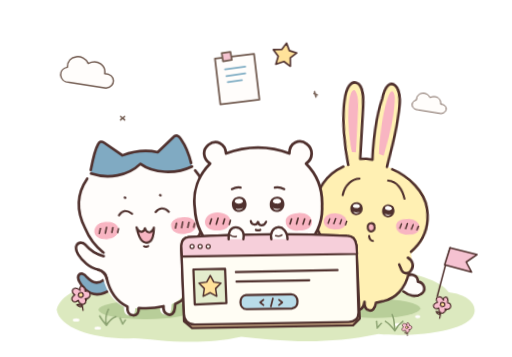
t = 0.00 s
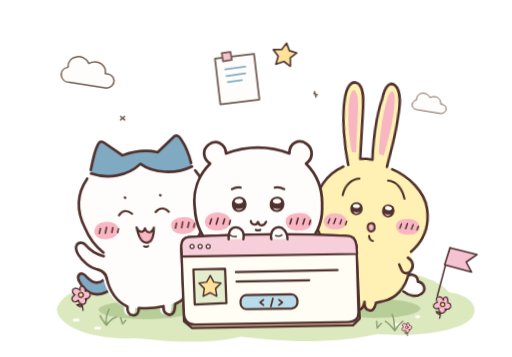
t = 1.95 s
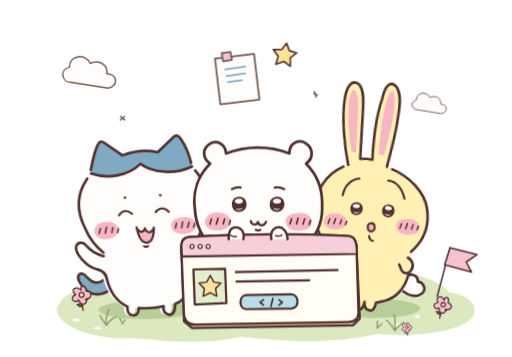
t = 3.45 s
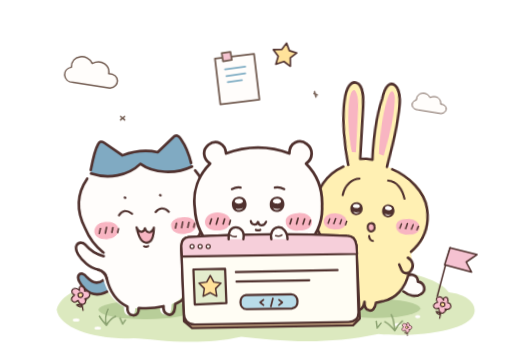
t = 4.80 s
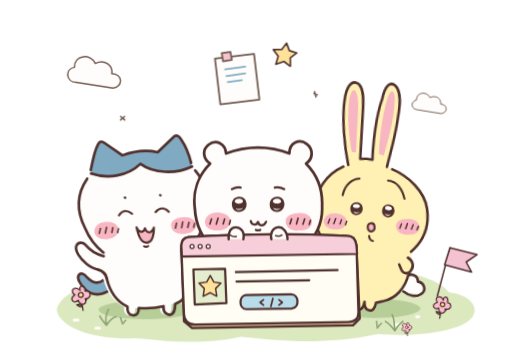
t = 6.60 s
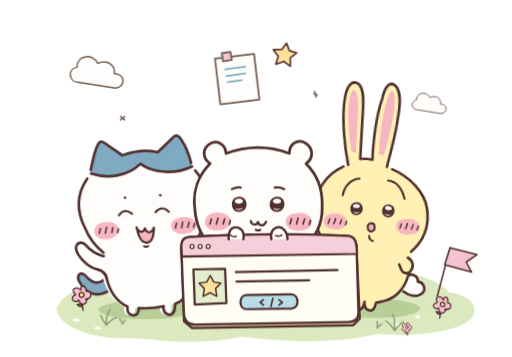
t = 8.25 s

The animated SVG that drew these frames (rendered in a browser with its animation timeline set to each time). Animation: 5 CSS @keyframes rules; frames cover the first 8.25 s, repeats indefinitely.

<svg
  xmlns="http://www.w3.org/2000/svg"
  viewBox="0 0 760 530"
  fill="none"
  role="img"
  aria-labelledby="title"
  data-artwork="friends-welcome"
  data-motion="on"
  data-paused="false"
>
  <title id="title">风轻轻经过，小八挥两下手，朋友们欢迎你来到小站。</title>
  <!-- Generated by scripts/generate-friends-artwork.mjs. Edit source/characters.svg for character models. -->
  <style>
    svg[data-artwork='friends-welcome'][data-motion='on'] .fw-moving {
      animation-timing-function: ease-in-out;
      transform-box: view-box;
    }
    svg[data-artwork='friends-welcome'][data-motion='on'] .fw-cloud-near {
      animation: fw-cloud-near 24s ease-in-out infinite;
    }
    svg[data-artwork='friends-welcome'][data-motion='on'] .fw-cloud-far {
      animation: fw-cloud-far 30s ease-in-out infinite;
    }
    svg[data-artwork='friends-welcome'][data-motion='on'] .fw-grass-one {
      transform-origin: 182px 481px;
      animation: fw-grass-breeze 4.8s ease-in-out infinite;
    }
    svg[data-artwork='friends-welcome'][data-motion='on'] .fw-grass-two {
      transform-origin: 560px 487px;
      animation: fw-grass-breeze 5.4s 0.6s ease-in-out infinite;
    }
    svg[data-artwork='friends-welcome'][data-motion='on'] .fw-grass-three {
      transform-origin: 111px 447px;
      animation: fw-grass-breeze 5.8s 0.2s ease-in-out infinite;
    }
    svg[data-artwork='friends-welcome'][data-motion='on'] .fw-grass-four {
      transform-origin: 158px 483px;
      animation: fw-grass-breeze 5.1s 0.4s ease-in-out infinite;
    }
    svg[data-artwork='friends-welcome'][data-motion='on'] .fw-grass-five {
      transform-origin: 586px 491px;
      animation: fw-grass-breeze 5.6s 0.9s ease-in-out infinite;
    }
    svg[data-artwork='friends-welcome'][data-motion='on'] .fw-flower-one {
      transform-origin: 123.2px 460.7px;
      animation: fw-flower-breeze 5.4s 0.5s ease-in-out infinite;
    }
    svg[data-artwork='friends-welcome'][data-motion='on'] .fw-flower-two {
      transform-origin: 652.7px 472.4px;
      animation: fw-flower-breeze 5.9s 1s ease-in-out infinite;
    }
    svg[data-artwork='friends-welcome'][data-motion='on'] .fw-flower-three {
      transform-origin: 604.9px 498.4px;
      animation: fw-flower-breeze 6.2s 1.2s ease-in-out infinite;
    }
    svg[data-artwork='friends-welcome'][data-motion='on'] .fw-wave {
      transform-origin: -63px 73px;
      animation: fw-wave-hello 1.8s ease-in-out 1 both;
    }
    svg[data-artwork='friends-welcome'][data-motion='on'][data-paused='true'] .fw-moving {
      animation-play-state: paused;
    }
    @keyframes fw-cloud-near {
      0%,
      100% {
        transform: translateX(0);
      }
      50% {
        transform: translateX(18px);
      }
    }
    @keyframes fw-cloud-far {
      0%,
      100% {
        transform: translateX(0);
      }
      50% {
        transform: translateX(14px);
      }
    }
    @keyframes fw-grass-breeze {
      0%,
      18%,
      100% {
        transform: rotate(0);
      }
      48% {
        transform: rotate(7deg);
      }
      73% {
        transform: rotate(-3deg);
      }
    }
    @keyframes fw-flower-breeze {
      0%,
      20%,
      100% {
        transform: rotate(0);
      }
      50% {
        transform: rotate(3deg);
      }
      76% {
        transform: rotate(-1.5deg);
      }
    }
    @keyframes fw-wave-hello {
      0%,
      10%,
      100% {
        transform: rotate(0);
      }
      27%,
      65% {
        transform: rotate(12deg);
      }
      45%,
      83% {
        transform: rotate(-7deg);
      }
    }
    @media (max-width: 600px) {
      svg[data-artwork='friends-welcome'][data-motion='on'] .fw-cloud-far,
      svg[data-artwork='friends-welcome'][data-motion='on'] .fw-grass-three,
      svg[data-artwork='friends-welcome'][data-motion='on'] .fw-flower-three {
        animation: none;
      }
    }
    @media (prefers-reduced-motion: reduce) {
      svg[data-artwork='friends-welcome'][data-motion='on'] .fw-moving {
        animation: none;
        transform: none;
      }
    }
  </style>
  <defs>
    <g id="eye-bright" stroke="none">
      <path
        fill="#50312e"
        d="M-10-.1C-10.1-6.3-5.4-10.7.4-10.5 6.6-10.3 10.1-6.1 10.2-.1 10.1 6.2 5.8 10.4-.2 10.5-6.4 10.3-10 6.2-10-.1Z"
      />
      <path
        fill="#fffdfb"
        d="M-5.8-4.9C-4.8-7.1-2.8-8.1.4-7.9c2.9 0 5 1.5 5.1 3.7C5.4-1.9 2.6-1.1-.4-1.1-3.7-1.2-6.6-2.7-5.8-4.9Z"
      />
      <path
        fill="#fffdfb"
        d="M-5 5.2c2.8 1.3 6.8 1.5 10.2 0C3.3 7.1.9 7.8-1.2 7.6-2.9 7.5-4.3 6.6-5 5.2Z"
      />
    </g>
    <g id="eyes-bright">
      <use href="#eye-bright" transform="translate(-26 5) rotate(-3)" />
      <use href="#eye-bright" transform="translate(26 5) rotate(3)" />
    </g>
    <g id="eyes-smile" stroke="#50312e" stroke-width="3.1" stroke-linecap="round" fill="none">
      <path d="M-36 8c5-7 12-8 19-1M17 7c6-7 14-6 19 1" />
    </g>
    <g id="cheeks" stroke="none" fill="#f8b5c2">
      <path d="M-73 28c1-7 8-12 17-12 10 0 18 5 18 12 0 8-8 13-18 13-10 0-18-5-17-13Z" />
      <path d="M38 29c-1-7 7-12 17-12 10-1 18 4 19 11 1 8-7 13-17 13-10 1-19-4-19-12Z" />
      <g stroke="#50312e" stroke-width="2.2" stroke-linecap="round">
        <path
          d="M-64 25l-2.2 7M-55 24l-2.5 8.1M-46 25l-2 6.8M-38 27l-1.6 5.6M46 25l-2.1 6.9M55 24l-2.2 8M64 25l-2.3 7.2M72 27l-1.8 5.6"
        />
      </g>
    </g>
    <g
      id="chiikawa-body"
      stroke="#50312e"
      stroke-width="3.8"
      stroke-linecap="round"
      stroke-linejoin="round"
    >
      <path
        fill="#fffdfb"
        d="M-44-65C-45-79-58-85-68-77c-9 7-8 19 2 26C-82-35-90-13-87 10c1 23 11 43 25 55 3 12 2 26 9 40 6 13 15 22 28 26l-.5 8c-.3 7.4 5.4 10.2 10.1 5.8 3.6-3.2 4-7.6 3.5-11.4 12.4 2 24 2 36.5.1-.2 6.3 2.7 11.3 8.1 10.9 6.7-.5 10-4.2 9.6-11.1C54 124 61 110 64 96c3-15 1-22-1-31C79 50 89 30 88 8c1-23-7-44-22-59 10-7 10-20 1-27-10-8-24-2-24 13-27-11-59-11-87 0Z"
      />
      <path
        fill="#fffdfb"
        d="M-61 67c-7 3-9 12-5 18 4 6 11 3 12-3l.7-7M62 68c-8-3-15 2-14 9 1 7 9 10 14 4"
      />
    </g>
    <g
      id="hachiware-body"
      stroke="#50312e"
      stroke-width="3.8"
      stroke-linecap="round"
      stroke-linejoin="round"
    >
      <path
        fill="#80aac2"
        d="M-53 112c-16 11-30 9-39-1-7-8-11-17-8-21 3-4 8-2 12 4 7 9 15 11 24 5Z"
      />
      <path
        fill="#fffdfb"
        stroke="none"
        d="M-72-55c2-16 7-33 13-41 2-4 5-5 9-2l25 20c17-5 34-6 51-1l24-20c4-4 8-2 11 4 6 12 10 26 13 40C91-33 96-6 87 21c-4 17-13 31-25 41l3 5c10 1 19 6 20 13 1 7-6 10-13 7l-9-3c3 9 1 20-5 32-6 12-15 21-27 25l-1 6c-1 7-6 11-11 8-5-2-6-7-5-12-12 2-24 2-36 0 0 7-3 11-9 10-6-1-8-6-7-13-14-8-24-24-27-43l-10-13c-7-2-12-5-17-10-8-8-16-20-12-27 3-5 9-5 13 0 5 7 13 14 25 18v-4C-73 50-81 38-86 23-97-3-94-28-78-48Z"
      />
      <path
        fill="#80aac2"
        stroke="none"
        d="M-72-55c2-16 7-33 13-41 2-4 5-5 9-2l25 20c17-5 34-6 51-1l24-20c4-4 8-2 11 4 6 12 10 26 13 40C49-46 20-49 0-64-18-49-47-45-72-55Z"
      />
      <path
        d="M-72-60c4-15 8-29 13-36 2-4 5-5 9-2l25 20c17-5 34-6 51-1l24-20c4-4 8-2 11 4 6 10 10 23 12 35"
      />
      <path
        d="M-78-48C-94-28-97-3-86 23c5 15 13 27 24 37M78-49C93-29 96-4 87 21c-4 17-13 31-25 41"
      />
      <path d="M-72-55C-48-45-19-48 0-64 18-49 49-45 74-55" />
      <path
        fill="#fffdfb"
        d="M-62 65c-12-4-20-11-25-18-4-5-10-5-13 0-4 7 4 19 12 27 5 5 10 8 17 10M65 67c10 1 19 6 20 13 1 7-6 10-13 7l-9-3"
      />
      <path
        d="M-71 84c6 2 10 7 11 13 3 19 13 35 27 43-1 7 1 12 7 13 6 1 9-3 9-10 12 2 24 2 36 0-1 5 0 10 5 12 5 3 10-1 11-8l1-6c12-4 21-13 27-25 6-12 8-23 5-32"
      />
    </g>
    <g
      id="usagi-body"
      stroke="#50312e"
      stroke-width="3.8"
      stroke-linecap="round"
      stroke-linejoin="round"
    >
      <path fill="#fffdfb" d="M53 100c10-10 21-5 21 4 10 1 14 12 6 18-7 6-19 3-26-2" />
      <path
        fill="#fff0b3"
        stroke="none"
        d="M-40-60c-7-25-14-65-12-94 1-20 8-30 16-27 11 3 12 23 12 42l1 69c6-1 12-1 18 0-1-26 1-65 8-90 3-20 10-27 18-21 10 8 9 29 7 48-2 28-8 54-11 72C54-51 78-29 82-2c5 27-3 49-21 66 3 10 4 21-1 29-4 23-17 38-34 43-4 1-7 3-11 3-1 9-5 14-10 12-5-1-7-6-7-12-1 10-5 14-10 11-5-3-6-8-6-13-21-4-35-20-40-41-8-6-11-17-5-30-17-16-24-36-22-60 0-28 18-53 45-66Z"
      />
      <path
        d="M-40-60c-7-25-14-65-12-94 1-20 8-30 16-27 11 3 12 23 12 42l1 69c6-1 12-1 18 0-1-26 1-65 8-90 3-20 10-27 18-21 10 8 9 29 7 48-2 28-8 54-11 72"
      />
      <path
        fill="#f8b5c2"
        stroke="none"
        d="M-36-79c-7-26-11-58-9-78 1-9 4-15 7-13 6 5 7 22 7 38l1 53ZM4-79c-1-22 1-57 6-79 2-9 5-16 8-14 5 5 4 20 3 35-2 23-7 46-10 60Z"
      />
      <path d="M-47-57C-71-44-85-20-84 5c-1 23 8 43 24 56M25-58C51-49 75-28 80-4c6 27-2 48-19 65" />
      <path
        d="M-56 96c5 21 19 37 38 41 0 5 1 10 6 13 5 3 9-1 10-11 0 6 2 11 7 12 5 2 9-3 10-12 4 0 7-2 11-3 17-5 30-20 34-43"
      />
      <path
        fill="#fff0b3"
        d="M-59 70c-7 5-8 15-3 21 4 5 10 4 13-2l3-8M57 70c8 4 10 12 6 18-3 6-10 7-14 1l-4-8"
      />
    </g>
    <g id="chiikawa-face-bright">
      <use href="#cheeks" />
      <use href="#eyes-bright" />
      <g stroke="#50312e" stroke-width="3.1" stroke-linecap="round" fill="none">
        <path
          d="M-36-16c4-2 8-3 12-2M23-18c5-1 9 0 13 2M-10 28c1 6 9 7 10 0 0 7 8 8 11 1M-3 40c2 1 4 1 6 0"
        />
      </g>
    </g>

    <g id="hachiware-face-smile">
      <use href="#cheeks" />
      <use href="#eyes-smile" />
      <g stroke="#50312e" stroke-width="3.1" stroke-linecap="round" stroke-linejoin="round">
        <path d="m-26-17 1 .3m50-.3 1 .3" />
        <path
          fill="#f8b5c2"
          d="M-12 27c2 7 9 10 12 2 2 8 9 9 13 0-1 14-6 21-12 21-7 0-11-9-13-23Z"
        />
        <path fill="none" d="M-3 55c2 1 4 1 6 0" />
      </g>
    </g>

    <g id="usagi-face-surprised">
      <use href="#cheeks" transform="translate(0 -3) scale(.96)" />
      <use href="#eyes-bright" transform="translate(0 -1) scale(.9)" />
      <g stroke="#50312e" stroke-width="3.1" stroke-linecap="round">
        <path fill="none" d="M-45-15c2-15 12-25 23-26M20-41c13 0 22 11 26 25" />
        <path fill="#f8b5c2" d="M-5 29c-1-7 9-8 10-1 2 9-10 10-10 1Z" />
        <path fill="none" d="M-2 42c0 4 3 7 6 7" />
      </g>
    </g>
    <g id="chiikawa-bright">
      <use href="#chiikawa-body" />
      <use href="#chiikawa-face-bright" />
    </g>

    <g id="usagi-surprised">
      <use href="#usagi-body" />
      <use href="#usagi-face-surprised" />
    </g>

    <g
      id="chiikawa-grip"
      fill="#fffdfb"
      stroke="#50312e"
      stroke-width="3.4"
      stroke-linecap="round"
      stroke-linejoin="round"
    >
      <path d="M-42 3c-1-10 3-17 10-17 8 0 13 7 11 17M19 3c-2-9 2-16 9-17 7-1 14 6 14 17" />
      <path d="M-40-3c3 2 6 3 9 2m56-1c3 1 6 1 9-1" stroke-width="2.2" fill="none" />
    </g>

    <g
      id="scene-flower"
      stroke="#50312e"
      stroke-width="2.5"
      stroke-linecap="round"
      stroke-linejoin="round"
    >
      <path d="M0 5v24m0-7c-7 0-10-5-10-5 7-1 9 2 10 5m0-8c7 0 10-5 10-5-7-1-9 2-10 5" />
      <path
        fill="#f8bdce"
        d="M0-9c-10-12-21 0-11 7-13 5-5 19 5 11 1 13 17 11 13-1 13 1 14-14 2-14 1-12-11-14-9-3Z"
      />
      <circle cx="0" cy="0" r="4.5" fill="#ffe29a" />
    </g>
    <g
      id="scene-star"
      stroke="#50312e"
      stroke-width="2.5"
      stroke-linecap="round"
      stroke-linejoin="round"
    >
      <path fill="#ffe29a" d="m0-17 6 11 12 2-9 9 2 13-11-6-12 6 2-13-9-9 13-2Z" />
    </g>
    <g
      id="scene-cloud"
      stroke="#725b50"
      stroke-width="2.3"
      stroke-linecap="round"
      stroke-linejoin="round"
    >
      <path
        fill="#fffdfb"
        d="M-28 10c-17-1-18-21-3-24 0-20 26-22 33-6 15-7 28 3 26 16 18 1 18 21 2 23Z"
      />
    </g>
    <mask
      id="fw-left-paw-cut"
      maskUnits="userSpaceOnUse"
      x="-125"
      y="-115"
      width="250"
      height="300"
    >
      <rect x="-125" y="-115" width="250" height="300" fill="#fff" />
      <path
        d="M-62 65c-12-4-20-11-25-18-4-5-10-5-13 0-4 7 4 19 12 27 5 5 10 8 17 10Z"
        fill="#000"
        stroke="#000"
        stroke-width="5.4"
        stroke-linejoin="round"
        stroke-linecap="round"
      />
    </mask>
  </defs>

  <g class="fw-moving fw-cloud-near" data-part="cloud">
    <use href="#scene-cloud" transform="translate(129 113) scale(.94)" />
  </g>
  <g class="fw-moving fw-cloud-far" data-part="cloud">
    <use href="#scene-cloud" transform="translate(637 157) scale(.61)" />
  </g>
  <g stroke="#725b50" stroke-width="2.6" stroke-linecap="round" stroke-linejoin="round">
    <path fill="#fffdfb" d="m319 87 58-7 8 68-58 7Z" />
    <path fill="#f5c3d0" d="m329 79 13-2 2 12-13 2Z" />
    <path d="m334 103 30-4m-28 14 28-4m-26 13 21-3" stroke="#82afc5" />
  </g>
  <use href="#scene-star" transform="translate(423 80) rotate(8) scale(.95)" />
  <g stroke="#725b50" stroke-width="2.2" stroke-linecap="round">
    <path d="m179 173 6 5m-6 0 6-5m281-34 5 2m-4-5 2 8" />
  </g>
  <path
    fill="#dce9bf"
    d="M84 460c6-25 46-42 93-37 42-34 105-26 148-11 72-20 126-10 174-2 74-22 154 2 167 24 27 3 42 17 38 31-7 27-88 36-142 31-86 18-154 9-204 4-67 15-130 3-160 2-53 3-109-13-114-42Z"
  />
  <g fill="#b8ce99">
    <ellipse cx="216" cy="460" rx="70" ry="14" />
    <ellipse cx="382" cy="466" rx="70" ry="14" />
    <ellipse cx="557" cy="458" rx="67" ry="14" />
  </g>
  <g transform="translate(213 309) rotate(-4) scale(1.03)" data-character="hachiware">
    <g mask="url(#fw-left-paw-cut)"><use href="#hachiware-body" /></g>
    <path d="M-69 63Q-62 62-57 71L-60 90Q-68 89-73 82Z" fill="#fffdfb" stroke="none" />
    <path
      d="M-71 84c6 2 10 7 11 13"
      fill="none"
      stroke="#50312e"
      stroke-width="3.8"
      stroke-linecap="round"
      stroke-linejoin="round"
    />
    <g class="fw-moving fw-wave" data-part="wave-arm">
      <path
        d="M-62 65c-12-4-20-11-25-18-4-5-10-5-13 0-4 7 4 19 12 27 5 5 10 8 17 10"
        fill="#fffdfb"
        stroke="#50312e"
        stroke-width="3.8"
        stroke-linecap="round"
        stroke-linejoin="round"
      />
    </g>
    <use href="#hachiware-face-smile" />
  </g>
  <use href="#usagi-surprised" transform="translate(553 308) rotate(4) scale(1.01)" />
  <use href="#chiikawa-bright" transform="translate(383 298) scale(1.08)" />
  <g stroke="#50312e" stroke-width="3.3" stroke-linecap="round" stroke-linejoin="round">
    <path fill="#e0bf94" d="m269 369 260-5 5 109-10 10-239 4-12-10Z" />
    <path
      fill="#fffdf4"
      d="M280 352c76-5 161-5 235-2 9 0 13 6 14 14l3 100c0 10-5 14-15 14l-228 4c-10 0-16-7-16-16l-4-101c0-7 4-12 11-13Z"
    />
    <path
      fill="#f6cfda"
      d="M280 352c76-5 161-5 235-2 9 0 13 6 14 14l1 13-260 4-1-16c0-7 4-12 11-13Z"
    />
    <g fill="#fffdfb" stroke-width="1.8">
      <circle cx="285" cy="366" r="3" />
      <circle cx="297" cy="366" r="3" />
      <circle cx="309" cy="366" r="3" />
    </g>
    <path fill="#e4edce" d="m287 400 47-1 2 51-47 2Z" />
    <path d="m350 404 151-3m-150 17 108-2" />
    <path fill="#b8dce9" d="m365 438 67-1c12 0 13 20 1 21l-67 1c-12 0-12-20-1-21Z" />
    <path d="m391 445-5 4 5 4m14-10-3 12m12-10 5 4-5 4" stroke-width="2.5" />
  </g>
  <use href="#chiikawa-grip" transform="translate(383 352) scale(1.04)" />
  <use href="#scene-star" transform="translate(312 424) scale(.88)" />
  <g stroke="#50312e" stroke-width="2.3" stroke-linecap="round" stroke-linejoin="round">
    <path d="m649 440 19-72" />
    <path fill="#f5c2d1" d="m668 368 40 10-16 11 8 15-40-11Z" />
  </g>
  <g fill="#fffdfb">
    <ellipse cx="113" cy="475" rx="5" ry="2.4" />
    <ellipse cx="145" cy="487" rx="5" ry="2.4" />
    <ellipse cx="590" cy="482" rx="5" ry="2.4" />
    <ellipse cx="620" cy="470" rx="4" ry="2.4" />
  </g>
  <g stroke="#8ba271" stroke-width="2.2" stroke-linecap="round">
    <g class="fw-moving fw-grass-one" data-part="grass"><path d="M182 481l-4-9m4 9 4-6" /></g>
    <g class="fw-moving fw-grass-two" data-part="grass"><path d="M560 487l-1-10m1 10 6-7" /></g>
    <g class="fw-moving fw-grass-three" data-part="grass"><path d="M111 447l-1-8m1 8 5-6" /></g>
    <g class="fw-moving fw-grass-four" data-part="grass">
      <path d="M158 483c-2-8-1-16 3-24m-3 24c-5-6-8-10-10-14m10 14c4-7 9-11 14-13" />
    </g>
    <g class="fw-moving fw-grass-five" data-part="grass">
      <path d="M586 491c-1-8 0-17-4-24m4 24c-5-7-9-11-14-14m14 14c4-7 8-11 12-14" />
    </g>
  </g>
  <g class="fw-moving fw-flower-one" data-part="flower">
    <use href="#scene-flower" transform="translate(120 438) rotate(-8) scale(.79)" />
  </g>
  <g class="fw-moving fw-flower-two" data-part="flower">
    <use href="#scene-flower" transform="translate(657 452) rotate(12) scale(.72)" />
  </g>
  <g class="fw-moving fw-flower-three" data-part="flower">
    <use href="#scene-flower" transform="translate(604 486) rotate(-4) scale(.43)" />
  </g>
</svg>
